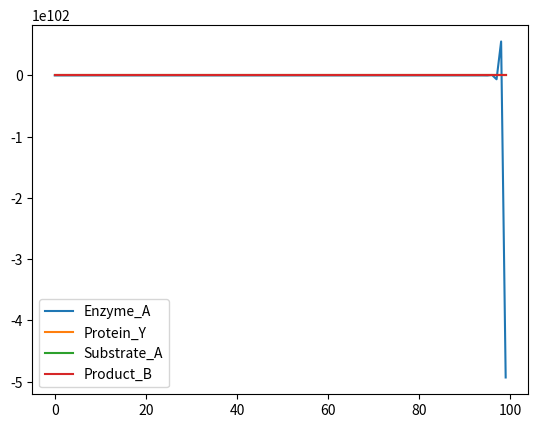

The matplotlib source for this figure:
from dataclasses import dataclass
from typing import List
import pandas as pd
import matplotlib.pyplot as plt

@dataclass
class Component:
    name: str
    quantity: float=0
    def update(self):
        pass

@dataclass
class Substrate_A(Component):
    quantity : float = 0
    name: str = "Substrate_A"
    def update(self):
        self.quantity += 1

@dataclass
class Product_B(Component):
    quantity: float
    name: str = "Product_B"
    pass

@dataclass
class Enzyme_A(Component):
    quantity: float
    state: bool=True
    name: str = "Enzyme_A"
    rate: float=10
    def update(self):
        if self.state== True:
            self.quantity += self.quantity * self.rate
        self.rate = self.rate-0.1

@dataclass
class Protein_Y(Component):
    quantity: float
    name: str = "Protein_Y"
    rate: float=1
    state: bool=True
    pass

@dataclass
class Interaction:
    Product_B: object
    Substrate_A: object
    Enzyme_A: object
    Protein_Y: object
    rate: float= 1 
    activation_threshold=5
    inhibition_threshold=20
    feedback_threshold=15

    def update(self):
        delta = self.rate * self.Substrate_A.quantity * self.Enzyme_A.quantity
        if self.Substrate_A.quantity> self.activation_threshold:
            self.Enzyme_A.quantity += 1
            self.Protein_Y.state=True
        if self.Substrate_A.quantity > self.inhibition_threshold:
            self.Enzyme_A.quantity -= 1
            self.Protein_Y.state=False

        if self.Enzyme_A.quantity> self.feedback_threshold:
            self.Protein_Y.state= False


        self.Substrate_A.quantity -= delta
        self.Product_B.quantity += delta


        if self.Protein_Y.state== True:
            self.Enzyme_A.state=True
        else:
            self.Enzyme_A.state=False

@dataclass
class Circuit:
    components: List[Component] # = []
    interactions: List[Interaction]

   # def add(self):
    #    self.append(Interaction)

    def _init_(self,components: List[Component],interactions: List[Interaction]):
        self.component = components
        self.Interaction = interactions

    def add_component(self,name:str, component: Component):
        self.components.append(component)
        self.name=name

    def add_interaction(self, eA, pY, subA,pB):
        i=Interaction(eA, pY, subA,pB)
        self.interactions.append(i)

    def simulate(self, steps):
        data = {m.name: [] for m in self.components}
    #    for x in self.components:
     #       data[x.name] = []
        for k in range(steps):
           # for component in self.components:
            #    component.update()
            for interaction in self.interactions:
                interaction.update()
            for component in self.components:
                component.update()
                data[component.name].append(component.quantity)
        return data

    def plot(self, steps):
        data = self.simulate(steps)
        df = pd.DataFrame(data)
        df.plot()

circuit = Circuit(components=[],interactions=[])
circuit.add_component("Enzyme_A", Enzyme_A(quantity=10))
circuit.add_component("Protein_Y", Protein_Y(quantity=10))
circuit.add_component("Substrate_A", Substrate_A(quantity=100))
circuit.add_component("Product_B", Product_B(quantity=0))
circuit.add_interaction(Product_B, Substrate_A, Protein_Y, Enzyme_A)
circuit.simulate(steps=100)
circuit.plot(100)
plt.show()